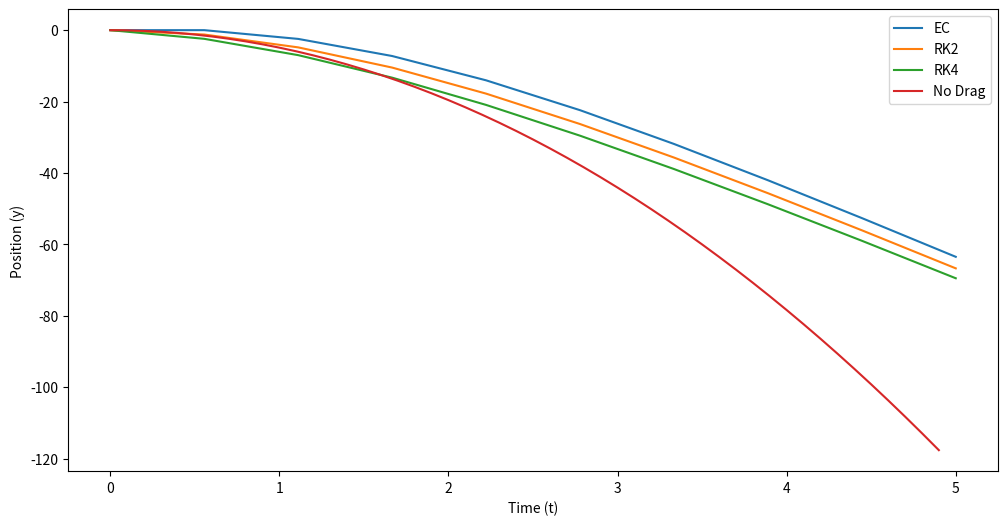
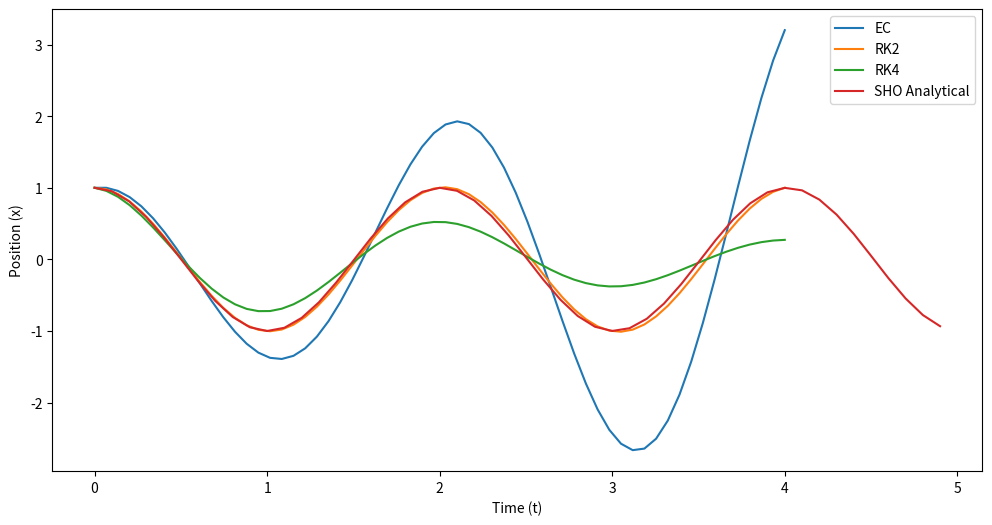

Write the Python code that produced these figures, in order.
#!/usr/bin/env python
# coding: utf-8

# # Activity: Integrating ODEs Numerically
# 
# One of the most important skills to learn in theoretical physics is to be able to solve non-analytical problems. At this point it is impossible to conduct modern physics work without the use of a computer. In this activity, we will begin to make use of the computer as a tool for doing science we can't do without it. 
# 
# **[Numerical Integration](https://en.wikipedia.org/wiki/Numerical_integration)** is a vast and wide topic with lots of different approaches, important nuances, and difficult problems. Some of the most high profile numerical integration was done by NASA's [human computers](https://education.nationalgeographic.org/resource/women-nasa) -- a now well-known story thanks to the film [Hidden Figures](https://en.wikipedia.org/wiki/Hidden_Figures). Black women formed a core group of these especially talented scientists (including [Mary Jackson](https://en.wikipedia.org/wiki/Mary_Jackson_(engineer)), [Katherine Johnson](https://en.wikipedia.org/wiki/Katherine_Johnson), and [Dorothy Vaughn](https://en.wikipedia.org/wiki/Dorothy_Vaughan)), without whom, John Glenn would not have orbited the Earth in 1962. This is also a very interesting story about the importance of [Historically Black Colleges and Universities](https://en.wikipedia.org/wiki/Historically_black_colleges_and_universities) to American science.
# 
# In this activity, you will conduct a similar calculation as these scientists, but in 1 dimension. We will explore multidimensional systems later. We will model the motion of a falling ball with drag using several techniques:
# - Euler-Cromer (simplest approach)
# - Runge Kutta 2nd order (better slope approximation)
# - Runge Kutta 4th order (the gold standard; good balance of accuracy and speed)
# 
# ## Learning Goals
# 
# After completing this activity you should be able to:
# - Explain the different kinds of integrators (that we have used) and why we might use different ones
# - Model the motion of 1D nonlinear systems accurately
# - Compare the accuracy of different integration approaches
# - Make use of existing code to model systems
# - Apply these codes to new systems of interest (we will do more of this Thursday)

# ## Falling Ball with Drag
# 
# Let's start with a system that we have a lot of experience with, a falling ball. Let's allow some drag, both linear ($\beta v_y$) and quadratic ($\alpha v_y^2$), as well. The equation of motion, EOM, (choosing $g, \beta, \alpha >0$) choosing up to be positive $y$ is:
# 
# $$m\ddot{y} = -mg + \beta v_y + \alpha v_y^2$$
# 
# **&#9989; Do this** 
# 
# ### Discussion Question
# 
# - Draw the FBD for this system and verify the equation of motion and it's signs. 
# - What would happen to the equation of motion if $y$ was chosen to be positive pointing down? What if $g<0$? 
#     - Write both of these forms
# 
# ### Making an EOM numerically integrable
# 
# A computer understands things like updating individual variables with a change. It turns out this process of updating things in steps is the basis for numerical integration. But we need to shift our description, currently 2nd order for one variable, to a set of 1st order differential equations for 2 variables. Then, we need a set of update equations. Making those update equations is effectively choosing our integrator.
# 
# Starting with,
# 
# $$\ddot{y} = -g + \dfrac{\beta}{m} v_y + \dfrac{\alpha}{m} v_y^2$$
# 
# We can posit two variables ($y$ and $v_y$) that will make this 2nd order equation 2 first order ones:
# 
# $$\dot{v}_y = -g + \dfrac{\beta}{m} v_y + \dfrac{\alpha}{m} v_y^2$$
# $$\dot{y} = v_y$$
# 
# These are the basis for our update equations.
# 
# ### Update equations
# 
# The critical part of numerical integration is approximating the change to variables you are investigating. Going back to our differential equations, we can rewrite them as approximate equation, which a computer understands because it involves discrete steps. 
# 
# $$\dot{v}_y \approx \dfrac{\Delta v_y}{\Delta t} = -g + \dfrac{\beta}{m} v_y + \dfrac{\alpha}{m} v_y^2$$
# $$\dot{y} \approx \dfrac{\Delta y}{\Delta t} = v_y$$
# 
# We can rewrite these equations to illustrate how the variables will change,
# 
# $$dv_y \approx {\Delta v_y} = \left(-g + \dfrac{\beta}{m} v_y + \dfrac{\alpha}{m} v_y^2\right){\Delta t}$$
# $$dy \approx {\Delta y} = \left(v_y\right){\Delta t}$$
# 
# How we choose to approximate this update indicates which integration routine we've chosen and sets the irreducible error we are stuck with (i.e., $O((\Delta t)^2)$, $O((\Delta t)^3)$, etc.)
# 
# We will illustrate three approximations to the slope of these functions:
# 
# - **Euler-Cromer (EC)** - definitely the most intuitive of the approaches, where we approximate the slope with two points separated by $\Delta t$ in time. It is just a quick rewrite of the above equations. It is quick to write, slow to solve, and requires small steps for accurate results. Even so, it fails to integrate periodic motion well because it doesn't conserve energy in periodic motion. Turns out it's the best tool to use when you have random noise added to the model though (e.g., $\eta_n(\sigma(t))$). For a first order eqn, $\dot{x}=f(x,t)$,
#     
# $$x(t+\Delta t) = x(t) + \textrm{change} = x(t) + \Delta t \left(f(x(t+\dfrac{1}{2}\Delta t), t+\dfrac{1}{2}\Delta t\right)$$
# 
# - **Runge-Kutta 2nd order (RK2)** - just a step above Euler-Cromer; it uses three points to approximate the slope giving two measures of the slope (hence, 2nd order). It's not much more complex than Euler-Cromer, but gives an order of magnitude lower error. It's a good starting point for simple systems. For a first order eqn, $\dot{x}=f(x,t)$,
# 
# $$k_1 = \Delta t\left(f(x,t)\right),$$
# $$k_2 =  \Delta t\left(x+\dfrac{1}{2}k_1, t+\dfrac{1}{2}\Delta t\right),$$
# $$x(t+\Delta t) = x(t) + \textrm{change} = x(t) + k_2$$
# 
# - **Runge Kutta 4th order (RK4)** - this is the gold standard. Most researchers start with RK4 on most problems. It uses 5 points to build 4 slope profiles and integrates the system in 4 steps. It is highly adaptable and supported -- it can be modified to take smaller or longer steps depending on the specific nature of the problem at the time. I mean that it can change step size in the middle of its work; including within the step it is taking presently. For a first order eqn, $\dot{x}=f(x,t)$,
# 
# $$k_1 = \Delta t\left(f(x,t)\right),$$
# $$k_2 =  \Delta t\left(x+\dfrac{1}{2}k_1, t+\dfrac{1}{2}\Delta t\right),$$
# $$k_3 =  \Delta t\left(x+\dfrac{1}{2}k_2, t+\dfrac{1}{2}\Delta t\right),$$
# $$k_4 =  \Delta t\left(x+k_3, t+\Delta t\right),$$
# $$x(t+\Delta t) = x(t) + \textrm{change} = x(t) + \dfrac{1}{6}\left(k_1 + 2k_2 +2k_3 +k_4\right)$$
# 
# We don't expect you memorize these approaches or to derive them, but to understand how they work and what their limitations are. Let's use them on our 1d problem.
# 

# ## Falling Ball with Drag
# 
# As a reminder, here's our equations of motion:
# 
# $$\dot{v}_y \approx \dfrac{\Delta v_y}{\Delta t} = -g + \dfrac{\beta}{m} v_y + \dfrac{\alpha}{m} v_y^2$$
# $$\dot{y} \approx \dfrac{\Delta y}{\Delta t} = v_y$$
# 

# In[1]:


import numpy as np
import matplotlib.pyplot as plt


# ### Writing the equations of motion
# 
# We begin by writing an equation of motion as a function. This is useful because then the integrators we right can just use the function form of the EOMs. So we can swap out EOMs (as you will model the Large Angle Pendulum yourself).
# 
# So let's start by thinking about what our function should do:
# 
# 1. Take inputs from model ($g$, $\alpha$, $\beta$) and the current state ($y_i,v_{y,i}$)
# 2. Return the value of the changes at the point
# 3. Needs to work for at least 2 variables ($y$ and $v_y$)
# 
# So we will write ```DerivDragModel1D``` with these conditions below.

# In[2]:


def DeriveDragModel1D(y, vy, m, g, alpha, beta):
    '''DerviceDrageModel1D returns the value of the
    position and velocity changes at a given point in 
    phase space for a 1D drag model.
    
    Returns dy_dt and dvy_dt in that order'''
    
    ## Compute the changes; the notation is derviative of thing
    ## underscore with respect to variable, so dvy_dt means
    ## derivative of vy with respect to t
    
    dvy_dt = -g + beta/m*vy + alpha/m*vy**2
    dy_dt = vy
    
    ## Returns position change/dt then velocity change/dt
    return dy_dt, dvy_dt


# ### Now we integrate
# 
# Let's integragte these EOMs. The function below will call ```DeriveDragModel1D``` along each integration step. We start with Euler-Cromer to illustrate the approach.
# 
# #### Euler-Cromer Integration
# 
# Let's write a function ```EC``` that will integrate our EOMs with an Euler Cromer method. We should think about what this function should do:
# 
# 1. Take a clean array for position, velocity, and time as well as the associate parameters
# 2. Update the values of position and velocity based on ```DeriveDradModel1D```
# 3. Return the updated arrays for plotting

# In[3]:


def EC(y_arr, vy_arr, deltat, m, g, alpha, beta, tstart=0):
    '''EC performs an Euler Cromer integration for the model
    placed in the main loop. There are several checks in place
    to make sure that EC has what it needs before running.
    Think about these kinds fo checks when doing your work.'''
    
    ## Make sure the arrays are clean and zeroed out to start 
    ## but we preserve any initial conditions that were set

    y0 = y_arr[0]
    vy0 = vy_arr[0]
    
    y_arr = np.zeros(len(y_arr))
    vy_arr = np.zeros(len(vy_arr))
    
    y_arr[0] = y0
    vy_arr[0] = vy0
    
    ## Another check: Make sure the arrays are the 
    ## same size; else stop and raise error

    if len(y_arr) == len(vy_arr):
        
        ## Let's store the length of everything now 
        ## that we know everything is the same length
        N = len(y_arr)
        
        ## We create the time array now and return it, 
        ## there's no need to worry about that before now
        t_arr = np.linspace(0+tstart, N*deltat+tstart, N)
        
        
        ## The core of the EC algorithm
        ## For each point starting with the first and going to the last
        ## calculate the changes to the location and velocity 
        ## Add those changes to the original value and
        ## store that in the very next position in the arrays
        ## REPEAT UNTIL DONE
        
        for i in np.arange(0,len(y_arr)-1):
            
            dy_dt, dvy_dt = DeriveDragModel1D(y_arr[i], vy_arr[i], m, g, alpha, beta)
            
            y_arr[i+1], vy_arr[i+1] = y_arr[i]+dy_dt*deltat, vy_arr[i]+dvy_dt*deltat
         
        ## Give us all that information we worked so hard for   
        return t_arr, y_arr, vy_arr
        
    else:
        
        print('Error: arrays mismatch size')
    


# In[4]:


t0 = 0
tf = 5
N = 1000
deltat = (tf-t0)/N

y_arr = np.zeros(N)
vy_arr = np.zeros(N)

m = 1
g = 9.8
beta = 0.01
alpha = 0.03

t_arr, y_arr, vy_arr = EC(y_arr, vy_arr, deltat, m, g, alpha, beta, t0)


# ### Plot results and interpret
# 
# **&#9989; Do this** 
# 
# 1. Make a plot of position vs time, velocity vs time, and position vs velocity.
# 2. Dicsuss the results with your neighbors
# 3. Adjust the parameters, can you find sets of parameters that produce reasonable results? What about parameters that produce poor results?
#     - What choices do this correspond to in your modeling? What does the parameter regimes say about the system of a falling ball?

# In[5]:


## YOUR CODE HERE


# ### RK2 and RK4
# 
# For something like falling ball, Euler-Cromer is pretty good, but we will see that it fails for periodic motion. It doesn't conserve energy over a periodic cycle. We won't go into the details of the code for RK2 and RK4, but it is commented below. We have tried to write the code like Euler Cromer above so you can see the only part that changes in the loop.
# 
# **&#9989; Do this** 
# 
# 1. Review the RK2 and RK4 codes. Identify the similarities and differences to the EC code and be able to explain them.
# 2. We will compile these qualifications later once we mess with different ODEs.

# In[6]:


def RK2(y_arr, vy_arr, deltat, m, g, alpha, beta, tstart=0):
    '''RK2 performs an 2nd order Runge Kutta integration for the model
    placed in the main loop. There are several checks in place
    to make sure that RK2 has what it needs before running.
    Think about these kinds fo checks when doing your work.'''
    
    ## Make sure the arrays are clean and zeroed out to start 
    ## but we preserve any initial conditions that were set

    y0 = y_arr[0]
    vy0 = vy_arr[0]
    
    y_arr = np.zeros(len(y_arr))
    vy_arr = np.zeros(len(vy_arr))
    
    y_arr[0] = y0
    vy_arr[0] = vy0
    
    ## Another check: Make sure the arrays are the same size; else stop and raise error

    if len(y_arr) == len(vy_arr):
        
        ## Let's store the length of everything now that we know everything is the same length
        N = len(y_arr)
        
        ## We create the time array now and return it, there's no need to worry about that before now
        t_arr = np.linspace(0+tstart, N*deltat+tstart, N)
        
        
        ## The core of the RK algorithm
        ## For each point starting with the first and going to the last
        ## calculate the changes to the location and velocity 
        ## Add those changes to the original value and
        ## store that in the very next position in the arrays
        ## REPEAT UNTIL DONE
        
        for i in np.arange(0,len(y_arr)-1):
            
            ## It's two steps now
            k1_y, k1_vy = DeriveDragModel1D(y_arr[i], vy_arr[i], m, g, alpha, beta)
            k1_y, k1_vy = k1_y*deltat, k1_vy*deltat   ## DONT FORGET THE DELTAT FOR THESE LIKE I DID FOR AN HOUR!!!!
            
            k2_y, k2_vy = DeriveDragModel1D(y_arr[i]+0.5*k1_y, vy_arr[i]+0.5*k1_vy, m, g, alpha, beta)
            
            y_arr[i+1], vy_arr[i+1] = y_arr[i]+k2_y*deltat, vy_arr[i]+k2_vy*deltat
         
        ## Give us all that information we worked so hard for   
        return t_arr, y_arr, vy_arr
        
    else:
        
        print('Error: arrays mismatch size')


# In[7]:


def RK4(y_arr, vy_arr, deltat, m, g, alpha, beta, tstart=0):
    '''RK4 performs an 4th order Runge Kutta integration for the model
    placed in the main loop. There are several checks in place
    to make sure that RK4 has what it needs before running.
    Think about these kinds fo checks when doing your work.'''
    
    ## Make sure the arrays are clean and zeroed out to start 
    ## but we preserve any initial conditions that were set

    y0 = y_arr[0]
    vy0 = vy_arr[0]
    
    y_arr = np.zeros(len(y_arr))
    vy_arr = np.zeros(len(vy_arr))
    
    y_arr[0] = y0
    vy_arr[0] = vy0
    
    ## Another check: Make sure the arrays are the same size; else stop and raise error

    if len(y_arr) == len(vy_arr):
        
        ## Let's store the length of everything now that we know everything is the same length
        N = len(y_arr)
        
        ## We create the time array now and return it, there's no need to worry about that before now
        t_arr = np.linspace(0+tstart, N*deltat+tstart, N)
        
        
        ## The core of the RK algorithm
        ## For each point starting with the first and going to the last
        ## calculate the changes to the location and velocity 
        ## Add those changes to the original value and
        ## store that in the very next position in the arrays
        ## REPEAT UNTIL DONE
        
        for i in np.arange(0,len(y_arr)-1):
            
            ## It's four steps now
            k1_y, k1_vy = DeriveDragModel1D(y_arr[i], vy_arr[i], m, g, alpha, beta)
            k1_y, k1_vy = k1_y*deltat, k1_vy*deltat   ## DONT FORGET THE DELTAT FOR THESE LIKE I DID FOR AN HOUR!!!!
            
            k2_y, k2_vy = DeriveDragModel1D(y_arr[i]+0.5*k1_y, vy_arr[i]+0.5*k1_vy, m, g, alpha, beta)
            k2_y, k2_vy = k2_y*deltat, k2_vy*deltat   ## DONT FORGET THE DELTAT FOR THESE LIKE I DID FOR AN HOUR!!!!
            
            k3_y, k3_vy = DeriveDragModel1D(y_arr[i]+0.5*k2_y, vy_arr[i]+0.5*k2_vy, m, g, alpha, beta)
            k3_y, k3_vy = k3_y*deltat, k3_vy*deltat   ## DONT FORGET THE DELTAT FOR THESE LIKE I DID FOR AN HOUR!!!!
            
            k4_y, k4_vy = DeriveDragModel1D(y_arr[i]+k3_y, vy_arr[i]+k3_vy, m, g, alpha, beta)
            
            y_arr[i+1], vy_arr[i+1] = y_arr[i]+k4_y*deltat, vy_arr[i]+k4_vy*deltat
         
        ## Give us all that information we worked so hard for   
        return t_arr, y_arr, vy_arr
        
    else:
        
        print('Error: arrays mismatch size')
    


# ### Let's use them
# 
# Here's a set up for a problem where we are going to use all three approaches and compare them. Below, we have modeled a s=five second fall with 10 points. Compare the results.
# 
# **&#9989; Do this** 
# 
# 1. Compare the solutions as the exist. Do they make sense? What value of terminal velocity should we get with this setup?
#     - Which approach is modeling this behavior best?
# 2. Can you make adjustments to get them all more inline with each other?
# 3. What visualizations are useful in determining which of these approaches is working properly?
# 4. What kinds of comparisons and adjustments did you need to make to convince yourselves these models are working (or rather how well they work)

# In[8]:


## Setup time

t0 = 0
tf = 5
N = 10
deltat = (tf-t0)/N

## Setup parameters (feel free to adjust)
m = 1
g = 9.8
beta = 0.01
alpha = 0.02

## Create arrays for the anaylsis
y_arr_EC = np.zeros(N)
vy_arr_EC = np.zeros(N)
y_arr_RK2 = np.zeros(N)
vy_arr_RK2 = np.zeros(N)
y_arr_RK4 = np.zeros(N)
vy_arr_RK4 = np.zeros(N)

## Run our code
t_arr_EC, y_arr_EC, vy_arr_EC = EC(y_arr_EC, vy_arr_EC, deltat, m, g, alpha, beta, t0)
t_arr_RK2, y_arr_RK2, vy_arr_RK2 = RK2(y_arr_RK2, vy_arr_RK2, deltat, m, g, alpha, beta, t0)
t_arr_RK4, y_arr_RK4, vy_arr_RK4 = RK4(y_arr_RK4, vy_arr_RK4, deltat, m, g, alpha, beta, t0)


## Plot figures
fig = plt.figure(figsize=(12,6))

plt.plot(t_arr_EC,y_arr_EC)
plt.plot(t_arr_RK2,y_arr_RK2)
plt.plot(t_arr_RK4,y_arr_RK4)

t = np.arange(0,5,0.1)
plt.plot(t, -0.5*g*t**2)

plt.xlabel('Time (t)')
plt.ylabel('Position (y)')
plt.legend(['EC','RK2','RK4', 'No Drag'])


# ## The Large Angle Pendulum
# 
# Now let's apply this to the Large Angle Pendulum! We start by making an SHO function that you modify.

# In[9]:


def DeriveSHOModel1D(x, vx, g, l):
    '''SHO returns the value of the
    position and velocity changes at a given point in 
    phase space for a 1d SHO model.
    
    Returns dx_dt and dvx_dt in that order'''
    
    ## Compute the changes; the notation is derviative of thing
    ## underscore with respect to variable, so dvy_dt means
    ## derivative of vy with respect to t
    
    dvx_dt = -g/l*x
    dx_dt = vx
    
    ## Returns position change/dt then velocity change/dt
    return dx_dt, dvx_dt


# ### Preparing our functions
# 
# Now we call our code again with the SHO as the main model. Later we will learn how to pass this information to a big function without having to rewrite it. Maybe you arady know how? You can quickly skim these codes...They are the same as before but the SHO function is now called.

# In[10]:


def EC_SHO(y_arr, vy_arr, deltat, g, l, tstart=0):
    '''EC performs an Euler Cromer integration for the model
    placed in the main loop. There are several checks in place
    to make sure that EC has what it needs before running.
    Think about these kinds fo checks when doing your work.'''
    
    ## Make sure the arrays are clean and zeroed out to start 
    ## but we preserve any initial conditions that were set

    y0 = y_arr[0]
    vy0 = vy_arr[0]
    
    y_arr = np.zeros(len(y_arr))
    vy_arr = np.zeros(len(vy_arr))
    
    y_arr[0] = y0
    vy_arr[0] = vy0
    
    ## Another check: Make sure the arrays are the same size; else stop and raise error

    if len(y_arr) == len(vy_arr):
        
        ## Let's store the length of everything now that we know everything is the same length
        N = len(y_arr)
        
        ## We create the time array now and return it, there's no need to worry about that before now
        t_arr = np.linspace(0+tstart, N*deltat+tstart, N)
        
        
        ## The core of the EC algorithm
        ## For each point starting with the first and going to the last
        ## calculate the changes to the location and velocity 
        ## Add those changes to the original value and
        ## store that in the very next position in the arrays
        ## REPEAT UNTIL DONE
        
        for i in np.arange(0,len(y_arr)-1):
            
            ## ONLY THING CHANGED!!!!!
            dy_dt, dvy_dt = DeriveSHOModel1D(y_arr[i], vy_arr[i], g, l)
            
            y_arr[i+1], vy_arr[i+1] = y_arr[i]+dy_dt*deltat, vy_arr[i]+dvy_dt*deltat
         
        ## Give us all that information we worked so hard for   
        return t_arr, y_arr, vy_arr
        
    else:
        
        print('Error: arrays mismatch size')

def RK2_SHO(y_arr, vy_arr, deltat, g, l, tstart=0):
    '''RK2 performs an 2nd order Runge Kutta integration for the model
    placed in the main loop. There are several checks in place
    to make sure that RK2 has what it needs before running.
    Think about these kinds fo checks when doing your work.'''
    
    ## Make sure the arrays are clean and zeroed out to start 
    ## but we preserve any initial conditions that were set

    y0 = y_arr[0]
    vy0 = vy_arr[0]
    
    y_arr = np.zeros(len(y_arr))
    vy_arr = np.zeros(len(vy_arr))
    
    y_arr[0] = y0
    vy_arr[0] = vy0
    
    ## Another check: Make sure the arrays are the same size; else stop and raise error

    if len(y_arr) == len(vy_arr):
        
        ## Let's store the length of everything now that we know everything is the same length
        N = len(y_arr)
        
        ## We create the time array now and return it, there's no need to worry about that before now
        t_arr = np.linspace(0+tstart, N*deltat+tstart, N)
        
        
        ## The core of the RK algorithm
        ## For each point starting with the first and going to the last
        ## calculate the changes to the location and velocity 
        ## Add those changes to the original value and
        ## store that in the very next position in the arrays
        ## REPEAT UNTIL DONE
        
        for i in np.arange(0,len(y_arr)-1):
            
            ## It's two steps now
            k1_y, k1_vy = DeriveSHOModel1D(y_arr[i], vy_arr[i], g, l,)
            k1_y, k1_vy = k1_y*deltat, k1_vy*deltat   ## DONT FORGET THE DELTAT FOR THESE LIKE I DID FOR AN HOUR!!!!
            
            k2_y, k2_vy = DeriveSHOModel1D(y_arr[i]+0.5*k1_y, vy_arr[i]+0.5*k1_vy, g, l)
            
            y_arr[i+1], vy_arr[i+1] = y_arr[i]+k2_y*deltat, vy_arr[i]+k2_vy*deltat
         
        ## Give us all that information we worked so hard for   
        return t_arr, y_arr, vy_arr
        
    else:
        
        print('Error: arrays mismatch size')
        
def RK4_SHO(y_arr, vy_arr, deltat, g, l, tstart=0):
    '''RK4 performs an 4th order Runge Kutta integration for the model
    placed in the main loop. There are several checks in place
    to make sure that RK4 has what it needs before running.
    Think about these kinds fo checks when doing your work.'''
    
    ## Make sure the arrays are clean and zeroed out to start 
    ## but we preserve any initial conditions that were set

    y0 = y_arr[0]
    vy0 = vy_arr[0]
    
    y_arr = np.zeros(len(y_arr))
    vy_arr = np.zeros(len(vy_arr))
    
    y_arr[0] = y0
    vy_arr[0] = vy0
    
    ## Another check: Make sure the arrays are the same size; else stop and raise error

    if len(y_arr) == len(vy_arr):
        
        ## Let's store the length of everything now that we know everything is the same length
        N = len(y_arr)
        
        ## We create the time array now and return it, there's no need to worry about that before now
        t_arr = np.linspace(0+tstart, N*deltat+tstart, N)
        
        
        ## The core of the RK algorithm
        ## For each point starting with the first and going to the last
        ## calculate the changes to the location and velocity 
        ## Add those changes to the original value and
        ## store that in the very next position in the arrays
        ## REPEAT UNTIL DONE
        
        for i in np.arange(0,len(y_arr)-1):
            
            ## It's four steps now
            k1_y, k1_vy = DeriveSHOModel1D(y_arr[i], vy_arr[i], g, l)
            k1_y, k1_vy = k1_y*deltat, k1_vy*deltat   ## DONT FORGET THE DELTAT FOR THESE LIKE I DID FOR AN HOUR!!!!
            
            k2_y, k2_vy = DeriveSHOModel1D(y_arr[i]+0.5*k1_y, vy_arr[i]+0.5*k1_vy, g, l)
            k2_y, k2_vy = k2_y*deltat, k2_vy*deltat   ## DONT FORGET THE DELTAT FOR THESE LIKE I DID FOR AN HOUR!!!!
            
            k3_y, k3_vy = DeriveSHOModel1D(y_arr[i]+0.5*k2_y, vy_arr[i]+0.5*k2_vy, g, l)
            k3_y, k3_vy = k3_y*deltat, k3_vy*deltat   ## DONT FORGET THE DELTAT FOR THESE LIKE I DID FOR AN HOUR!!!!
            
            k4_y, k4_vy = DeriveSHOModel1D(y_arr[i]+k3_y, vy_arr[i]+k3_vy, g, l)
            
            y_arr[i+1], vy_arr[i+1] = y_arr[i]+k4_y*deltat, vy_arr[i]+k4_vy*deltat
         
        ## Give us all that information we worked so hard for   
        return t_arr, y_arr, vy_arr
        
    else:
        
        print('Error: arrays mismatch size')
    


# In[ ]:





# In[11]:


## Setup time

t0 = 0
tf = 4
N = 60
deltat = (tf-t0)/N

## Setup parameters (feel free to adjust)
g = 9.8
l = 1

## Create arrays for the anaylsis
x_arr_EC = np.zeros(N)
vx_arr_EC = np.zeros(N)
x_arr_RK2 = np.zeros(N)
vx_arr_RK2 = np.zeros(N)
x_arr_RK4 = np.zeros(N)
vx_arr_RK4 = np.zeros(N)

x0 = 1
vx0 = 0

x_arr_EC[0] = x0
x_arr_RK2[0] = x0
x_arr_RK4[0] = x0


## Run our code
t_arr_EC, x_arr_EC, vx_arr_EC = EC_SHO(x_arr_EC, vx_arr_EC, deltat, g, l, t0)
t_arr_RK2, x_arr_RK2, vx_arr_RK2 = RK2_SHO(x_arr_RK2, vx_arr_RK2, deltat,  g, l, t0)
t_arr_RK4, x_arr_RK4, vx_arr_RK4 = RK4_SHO(x_arr_RK4, vx_arr_RK4, deltat,  g, l, t0)


## Plot figures
fig = plt.figure(figsize=(12,6))

plt.plot(t_arr_EC,x_arr_EC)
plt.plot(t_arr_RK2,x_arr_RK2)
plt.plot(t_arr_RK4,x_arr_RK4)

t = np.arange(0,5,0.1)
plt.plot(t, x0*np.cos(np.sqrt(g/l)*t))

plt.xlabel('Time (t)')
plt.ylabel('Position (x)')
plt.legend(['EC','RK2','RK4', 'SHO Analytical'])


# ### Let's investigate
# 
# **&#9989; Do this** 
# 
# 1. Compare the solutions as they exist. Do they make sense? What do you notice?
#     - Which approach is modeling this behavior best?
# 2. Can you make adjustments to get them all more inline with each other? Can you ever fix EC?
# 3. What visualizations are useful in determining which of these approaches is working properly?
# 4. What kinds of comparisons and adjustments did you need to make to convince yourselves these models are working (or rather how well they work)
# 
# ### The LAP
# 
# **&#9989; Do this** 
# 
# 1. Modify the code to model the LAP and repeat the same investigations noticing what you find.
# 2. Make a plot of phase space (use old code) and plot your numerically determined trajectories in the space.

# 
